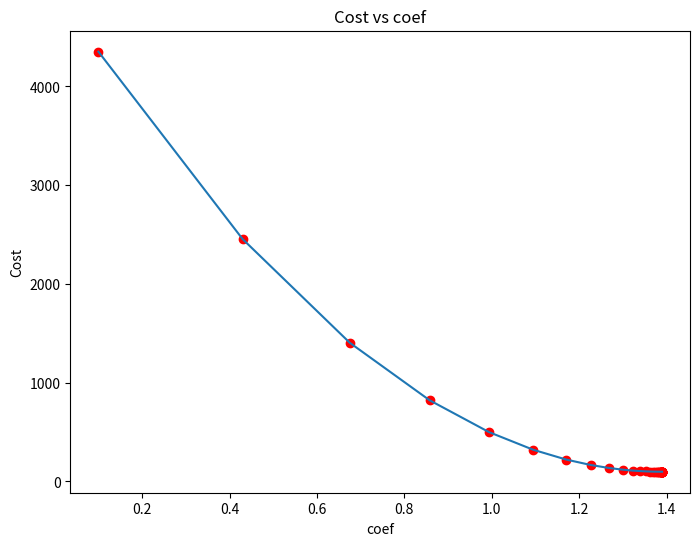
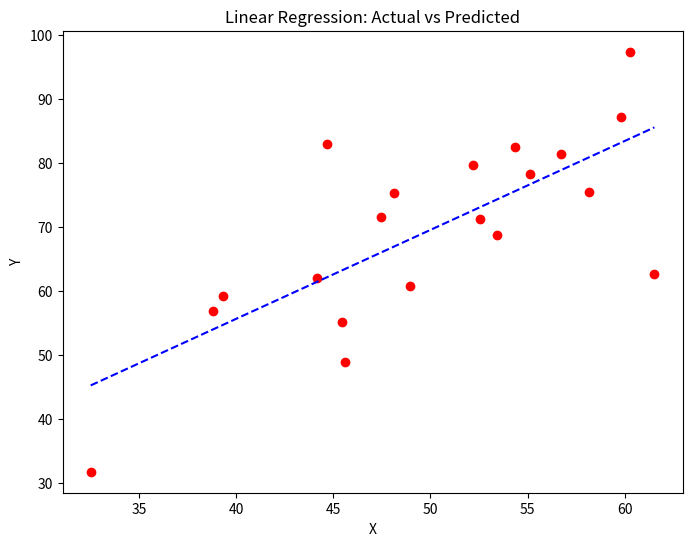

The script that saved these images, in order:
import numpy as np
import matplotlib.pyplot as plt

# Function to compute the mean squared error (MSE)
def mean_squared_error(y_true, y_predicted):
    # Calculating the loss or cost
    cost = np.mean((y_true - y_predicted) ** 2)
    return cost

# Gradient Descent Function
def gradient_descent(x, y, iterations=1000, learning_rate=0.0001, stopping_threshold=1e-6):
    # Initializing weight, bias, learning rate, and iterations
    current_coef = 0.1
    current_intercept = 0.01
    n = float(len(x))
    costs = []
    coef = []
    previous_cost = None
   
    # Estimation of optimal parameters using Gradient Descent
    for i in range(iterations):
        # Making predictions
        y_predicted = (current_coef * x) + current_intercept
       
        # Calculating the current cost
        current_cost = mean_squared_error(y, y_predicted)
       
        # If the change in cost is less than or equal to stopping_threshold, we stop the gradient descent
        if previous_cost and abs(previous_cost - current_cost) <= stopping_threshold:
            break
       
        previous_cost = current_cost
        costs.append(current_cost)
        coef.append(current_coef)
       
        # Calculating the gradients
        coef_derivative = -(1 / n) * np.sum(x * (y - y_predicted))
        intercept_derivative = -(1 / n) * np.sum(y - y_predicted)
       
        # Updating weights and bias
        current_coef -= learning_rate * coef_derivative
        current_intercept -= learning_rate * intercept_derivative
       
        # Printing the parameters for each 1000th iteration
        print(f"Iteration {i + 1}: Cost {current_cost}, coef: {current_coef}, intercept: {current_intercept}")
   
    # Visualizing the weights and cost for all iterations
    plt.figure(figsize=(8, 6))
    plt.plot(coef, costs)
    plt.scatter(coef, costs, marker='o', color='red')
    plt.title("Cost vs coef")
    plt.ylabel("Cost")
    plt.xlabel("coef")
    plt.show()
   
    return current_coef, current_intercept

def main():
    # Data
    X = np.array([32.50234527, 53.42680403, 61.53035803, 47.47563963, 59.81320787,
                  55.14218841, 52.21179669, 39.29956669, 48.10504169, 52.55001444,
                  45.41973014, 54.35163488, 44.1640495, 58.16847072, 56.72720806,
                  48.95588857, 44.68719623, 60.29732685, 45.61864377, 38.81681754])
   
    Y = np.array([31.70700585, 68.77759598, 62.5623823, 71.54663223, 87.23092513,
                  78.21151827, 79.64197305, 59.17148932, 75.3312423, 71.30087989,
                  55.16567715, 82.47884676, 62.00892325, 75.39287043, 81.43619216,
                  60.72360244, 82.89250373, 97.37989686, 48.84715332, 56.87721319])
   
    # Estimating weight and bias using gradient descent
    estimated_coef, estimated_intercept = gradient_descent(X, Y, iterations=2000)
   
    print(f"Estimated coef: {estimated_coef}\nEstimated intercept: {estimated_intercept}")
   
    # Making predictions using estimated parameters
    Y_pred = estimated_coef * X + estimated_intercept
   
    # Plotting the regression line
    plt.figure(figsize=(8, 6))
    plt.scatter(X, Y, marker='o', color='red')
    plt.plot([min(X), max(X)], [min(Y_pred), max(Y_pred)], color='blue', linestyle='dashed')
    plt.xlabel("X")
    plt.ylabel("Y")
    plt.title("Linear Regression: Actual vs Predicted")
    plt.show()

if __name__ == "__main__":
    main()
